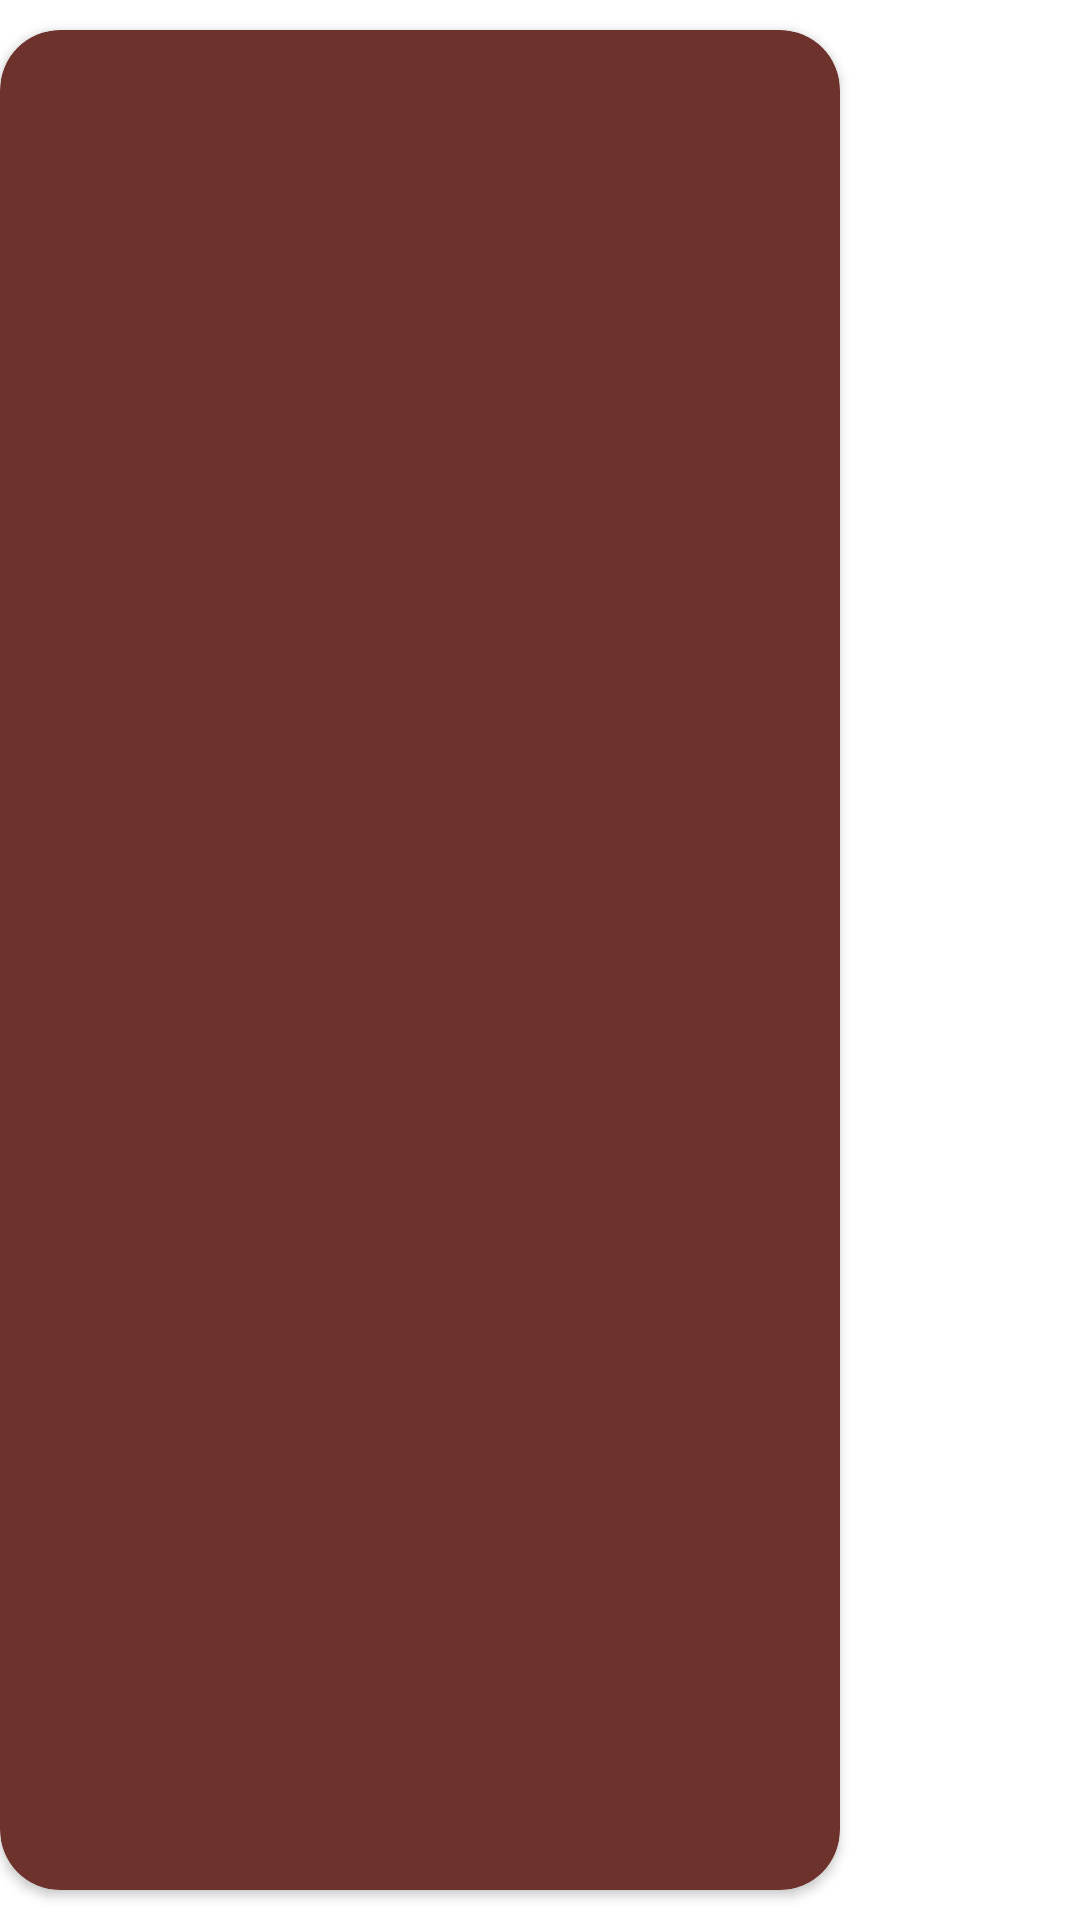

The Android layout XML behind this screen, and the referenced resources:
<!-- AndroidManifest.xml: application theme Theme.Deneme -->
<!-- res/layout/message_recieved_layout.xml -->
<?xml version="1.0" encoding="utf-8"?>
<LinearLayout xmlns:android="http://schemas.android.com/apk/res/android"
    xmlns:app="http://schemas.android.com/apk/res-auto"
    xmlns:tools="http://schemas.android.com/tools"
    android:layout_width="match_parent"
    android:layout_height="wrap_content">

    <androidx.cardview.widget.CardView
        android:layout_width="match_parent"
        android:layout_marginTop="10dp"
        android:layout_marginBottom="10dp"
        app:cardBackgroundColor="#6E322D"
        app:cardCornerRadius="20dp"
        android:layout_marginRight="80dp"
        android:layout_height="match_parent">
    <TextView
        android:layout_width="match_parent"
        android:layout_height="wrap_content"
        android:textColor="@color/white"
        android:paddingBottom="8dp"
        android:paddingTop="8dp"
        android:paddingLeft="20dp"
        android:textSize="18dp"
        android:id="@+id/messageRecievedText"></TextView>
    </androidx.cardview.widget.CardView>


</LinearLayout>
<!-- resources referenced by this layout -->
<resources>
  <color name="white">#FFFFFFFF</color>
  <style name="Theme.Deneme" parent="Theme.MaterialComponents.DayNight.DarkActionBar">
          
          <item name="colorPrimary">@color/purple_500</item>
          <item name="colorPrimaryVariant">@color/purple_700</item>
          <item name="colorOnPrimary">@color/white</item>
          
          <item name="colorSecondary">#DC3324</item>
          <item name="colorSecondaryVariant">@color/teal_700</item>
          <item name="colorOnSecondary">@color/black</item>
          
          <item name="android:statusBarColor" tools:targetApi="l">?attr/colorPrimaryVariant</item>
          
      </style>
  <color name="purple_500">#000000</color>
  <color name="purple_700">#000000</color>
  <color name="teal_700">#FF018786</color>
  <color name="black">#000000</color>
</resources>
